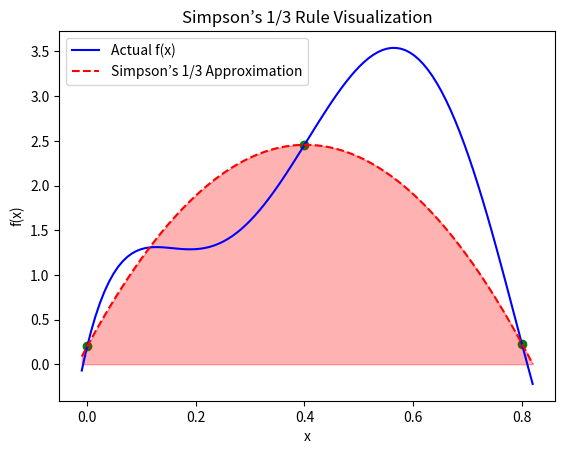

This chart was generated by the following Python code:
import numpy as np
import matplotlib.pyplot as plt
from scipy.interpolate import CubicSpline

# ফাংশনটি সংজ্ঞায়িত করা হয়েছে
def f(x):
    return 0.2 + 25*x - 200*x**2 + 675*x**3 - 900*x**4 + 400*x**5

# Simpson’s 1/3 Rule Function
def simpsons_1_3(f, a, b):
    mid = (a + b) / 2
    return (b - a) / 6 * (f(a) + 4*f(mid) + f(b))

# সীমা নির্ধারণ
a, b = 0, 0.8

# ফলাফল প্রিন্ট
print("Simpson’s 1/3 Rule Result =", simpsons_1_3(f, a, b))

# x এর জন্য array তৈরি
x = np.linspace(-0.01, 0.82, 100)
y = f(x)

# তিনটি পয়েন্ট (a, mid, b)
x_points = [a, (a+b)/2, b]
y_points = [f(xi) for xi in x_points]

# Cubic spline curve তৈরি
spline = CubicSpline(x_points, y_points)
y_spline = spline(x)

# আসল ফাংশন প্লট
plt.plot(x, y, label="Actual f(x)", color='blue')
# Simpson 1/3 Approximation
plt.plot(x, y_spline, '--', color='red', label="Simpson’s 1/3 Approximation")
# পয়েন্টগুলো দেখানো
plt.scatter(x_points, y_points, color='green')
# এরিয়া ভরাট করা
plt.fill_between(x, y_spline, alpha=0.3, color='red')

# গ্রাফের লেবেল ও শিরোনাম
plt.title("Simpson’s 1/3 Rule Visualization")
plt.xlabel("x")
plt.ylabel("f(x)")
plt.legend()
plt.show()